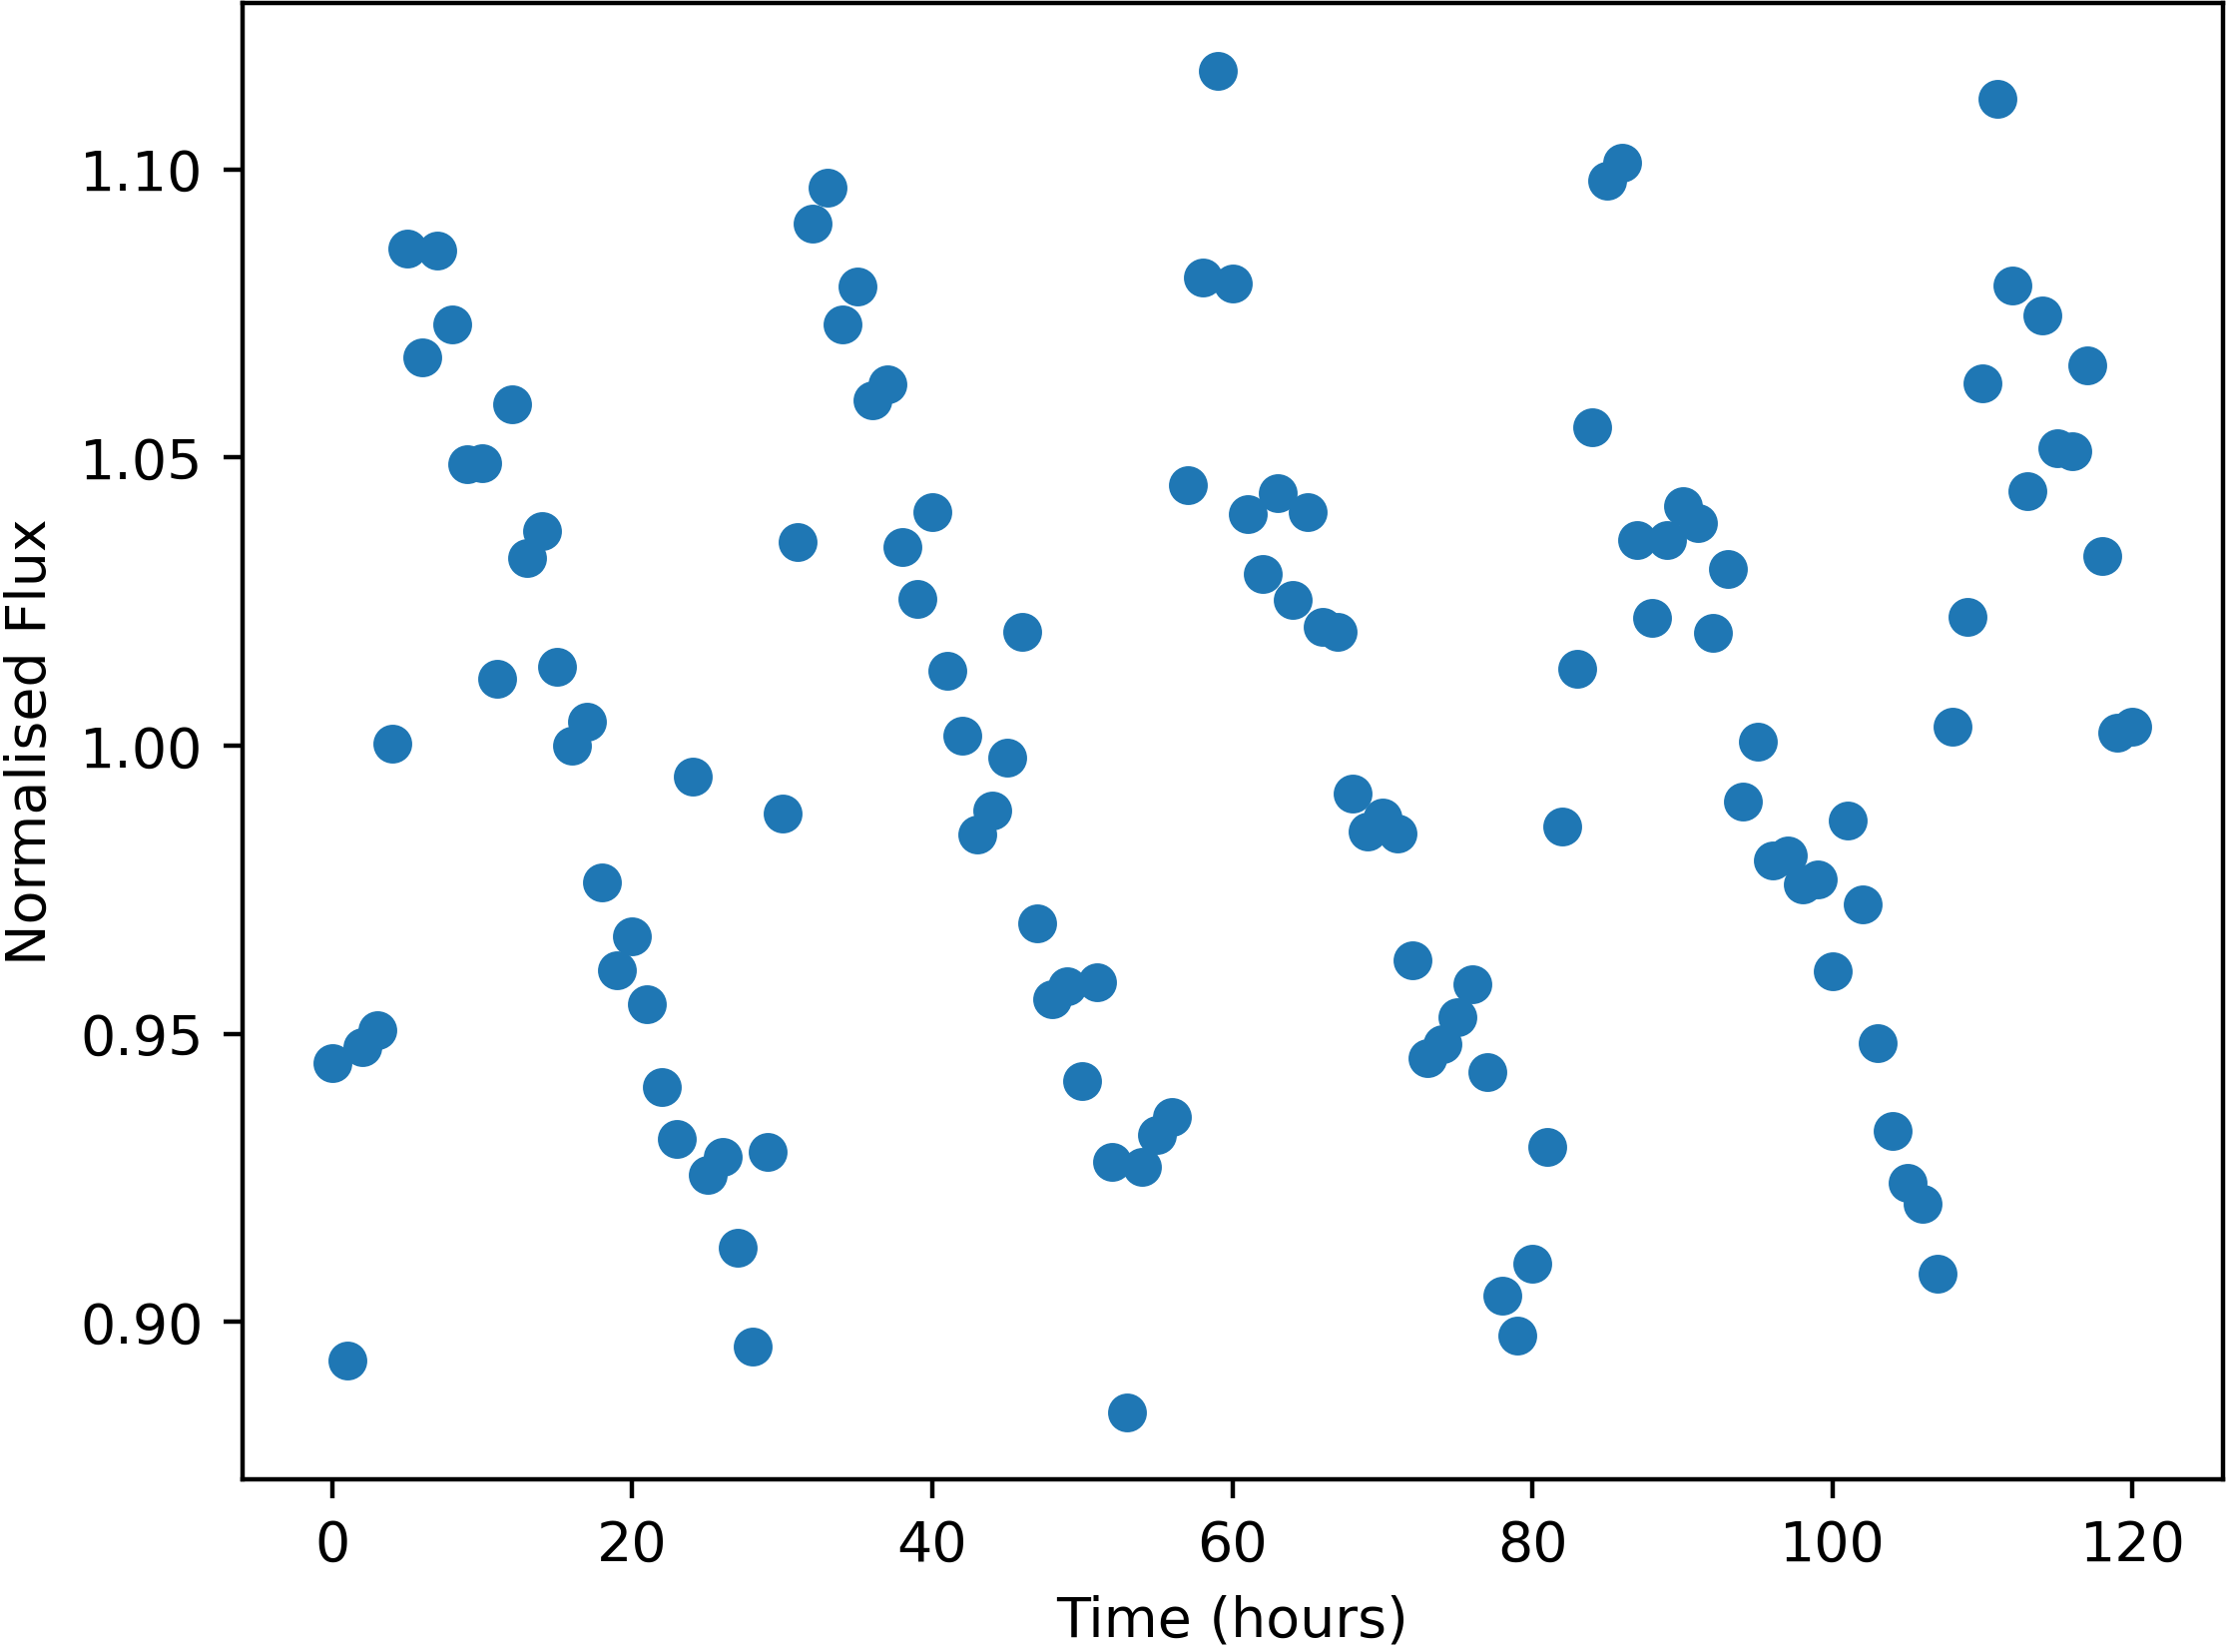

The table this chart was drawn from, first rows:
Time, NormalisedFlux
0.0, 0.9449
1.0, 0.8933
2.0, 0.9477
3.0, 0.9507
4.0, 1
5.0, 1.086
6.0, 1.067
7.0, 1.086
8.0, 1.073
9.0, 1.049
10.0, 1.049
11.0, 1.012
12.0, 1.059
13.0, 1.033
14.0, 1.037
15.0, 1.014
16.0, 1
17.0, 1.004
18.0, 0.9763
19.0, 0.961
20.0, 0.967
21.0, 0.9551
22.0, 0.9407
23.0, 0.9316
24.0, 0.9946
25.0, 0.9255
26.0, 0.9286
27.0, 0.9128
28.0, 0.8957
29.0, 0.9294
30.0, 0.9883
31.0, 1.035
32.0, 1.091
33.0, 1.097
34.0, 1.073
35.0, 1.08
36.0, 1.06
37.0, 1.063
38.0, 1.034
39.0, 1.025
40.0, 1.04
41.0, 1.013
42.0, 1.002
43.0, 0.9846
44.0, 0.9888
45.0, 0.9979
46.0, 1.02
47.0, 0.9691
48.0, 0.9561
49.0, 0.9582
50.0, 0.9418
51.0, 0.9588
52.0, 0.9277
53.0, 0.8843
54.0, 0.9269
55.0, 0.9324
56.0, 0.9356
57.0, 1.045
58.0, 1.081
59.0, 1.117
... 61 more rows
